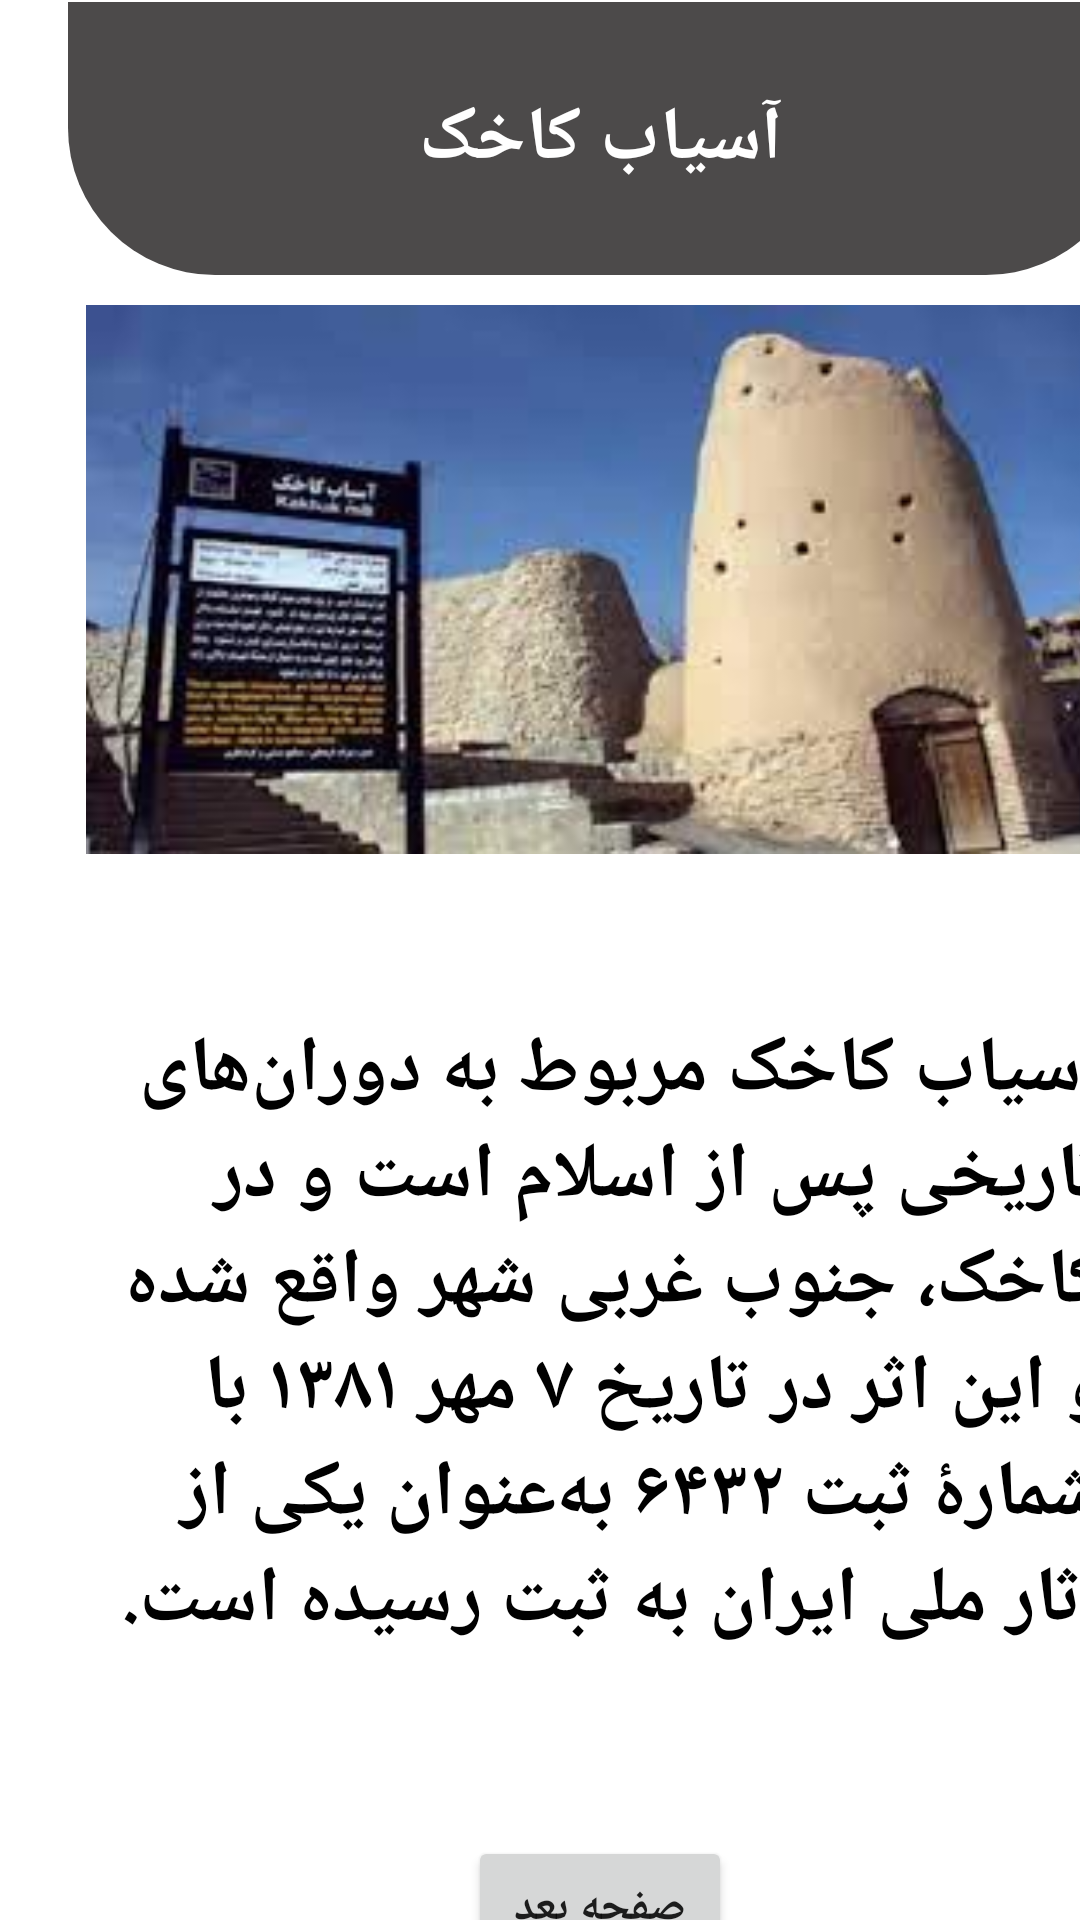

The Android layout XML behind this screen, and the referenced resources:
<!-- AndroidManifest.xml: application theme Theme.MyApplication -->
<!-- res/layout/activity_main20.xml -->
<?xml version="1.0" encoding="utf-8"?>
<androidx.constraintlayout.widget.ConstraintLayout xmlns:android="http://schemas.android.com/apk/res/android"
    xmlns:app="http://schemas.android.com/apk/res-auto"
    xmlns:tools="http://schemas.android.com/tools"
    android:layout_width="match_parent"
    android:layout_height="match_parent"
    tools:context="mzareeeee.exxamppleee.gonabad.MainActivity20">

    <androidx.constraintlayout.widget.Guideline
        android:id="@+id/guideline104"
        android:layout_width="wrap_content"
        android:layout_height="wrap_content"
        android:orientation="vertical"
        app:layout_constraintGuide_begin="8dp" />

    <androidx.constraintlayout.widget.Guideline
        android:id="@+id/guideline105"
        android:layout_width="wrap_content"
        android:layout_height="wrap_content"
        android:orientation="vertical"
        app:layout_constraintGuide_begin="392dp" />

    <androidx.constraintlayout.widget.Guideline
        android:id="@+id/guideline106"
        android:layout_width="wrap_content"
        android:layout_height="wrap_content"
        android:orientation="horizontal"
        app:layout_constraintGuide_begin="92dp" />

    <androidx.constraintlayout.widget.Guideline
        android:id="@+id/guideline107"
        android:layout_width="wrap_content"
        android:layout_height="wrap_content"
        android:orientation="horizontal"
        app:layout_constraintGuide_begin="294dp" />

    <androidx.constraintlayout.widget.Guideline
        android:id="@+id/guideline108"
        android:layout_width="wrap_content"
        android:layout_height="wrap_content"
        android:orientation="horizontal"
        app:layout_constraintGuide_begin="606dp" />

    <androidx.constraintlayout.widget.Guideline
        android:id="@+id/guideline109"
        android:layout_width="wrap_content"
        android:layout_height="wrap_content"
        android:orientation="horizontal"
        app:layout_constraintGuide_begin="666dp" />

    <ImageView
        android:id="@+id/imageView3"
        android:layout_width="355dp"
        android:layout_height="91dp"
        android:background="@drawable/retangle"
        app:layout_constraintBottom_toTopOf="@+id/guideline106"
        app:layout_constraintEnd_toStartOf="@+id/guideline105"
        app:layout_constraintStart_toStartOf="@+id/guideline104"
        app:layout_constraintTop_toTopOf="parent" />

    <TextView
        android:id="@+id/textView33"
        android:layout_width="336dp"
        android:layout_height="222dp"
        android:text="آسیاب کاخک مربوط به دوران‌های تاریخی پس از اسلام است و در کاخک، جنوب غربی شهر واقع شده و این اثر در تاریخ ۷ مهر ۱۳۸۱ با شمارهٔ ثبت ۶۴۳۲ به‌عنوان یکی از آثار ملی ایران به ثبت رسیده است."
        android:textColor="@color/black"
        android:textSize="26dp"
        android:textStyle="bold"
        app:layout_constraintBottom_toTopOf="@+id/guideline108"
        app:layout_constraintEnd_toStartOf="@+id/guideline105"
        app:layout_constraintStart_toStartOf="@+id/guideline104"
        app:layout_constraintTop_toTopOf="@+id/guideline107" />

    <ImageView
        android:layout_width="343dp"
        android:layout_height="183dp"
        android:background="@drawable/asiab"
        app:layout_constraintBottom_toTopOf="@+id/guideline107"
        app:layout_constraintEnd_toStartOf="@+id/guideline105"
        app:layout_constraintStart_toStartOf="@+id/guideline104"
        app:layout_constraintTop_toTopOf="@+id/guideline106" />

    <Button
        android:id="@+id/button16"
        android:layout_width="wrap_content"
        android:layout_height="wrap_content"
        android:text="صفحه بعد"
        android:textSize="15dp"
        android:textStyle="bold"
        app:layout_constraintBottom_toTopOf="@+id/guideline109"
        app:layout_constraintEnd_toStartOf="@+id/guideline105"
        app:layout_constraintStart_toStartOf="@+id/guideline104"
        app:layout_constraintTop_toTopOf="@+id/guideline108" />

    <TextView
        android:id="@+id/textView34"
        android:layout_width="wrap_content"
        android:layout_height="wrap_content"
        android:text="آسیاب کاخک"
        android:textColor="@color/white"
        android:textSize="25dp"
        android:textStyle="bold"
        app:layout_constraintBottom_toTopOf="@+id/guideline106"
        app:layout_constraintEnd_toEndOf="@+id/imageView3"
        app:layout_constraintStart_toStartOf="@+id/imageView3"
        app:layout_constraintTop_toTopOf="@+id/imageView3" />
</androidx.constraintlayout.widget.ConstraintLayout>
<!-- resources referenced by this layout -->
<resources>
  <!-- drawable asiab: jpeg bitmap (drawable-v24, 8460 bytes) -->
  <!-- drawable retangle (drawable) -->
  <?xml version="1.0" encoding="utf-8"?>
  <shape xmlns:tools="http://schemas.android.com/tools"
      xmlns:android="http://schemas.android.com/apk/res/android"
      tools:ignore="ExtraText">
  <solid
      android:color="#D0242222"/>.
  <corners
      android:bottomLeftRadius="49dp"
      android:bottomRightRadius="49dp"/>.
  </shape>
  <style name="Theme.MyApplication" parent="Theme.MaterialComponents.DayNight.DarkActionBar">
          
          <item name="colorPrimary">#1677A3</item>
          <item name="colorPrimaryVariant">@color/purple_700</item>
          <item name="colorOnPrimary">@color/white</item>
          
          <item name="colorSecondary">@color/teal_200</item>
          <item name="colorSecondaryVariant">@color/teal_700</item>
          <item name="colorOnSecondary">@color/black</item>
          
          <item name="android:statusBarColor">?attr/colorPrimaryVariant</item>
          
      </style>
  <!-- not gathered from this repository: default colours our renderer supplied (Android Studio template values) -->
  <color name="purple_700">#FF3700B3</color>
  <color name="teal_200">#FF03DAC5</color>
  <color name="teal_700">#FF018786</color>
  <color name="black">#FF000000</color>
  <color name="white">#FFFFFFFF</color>
</resources>
